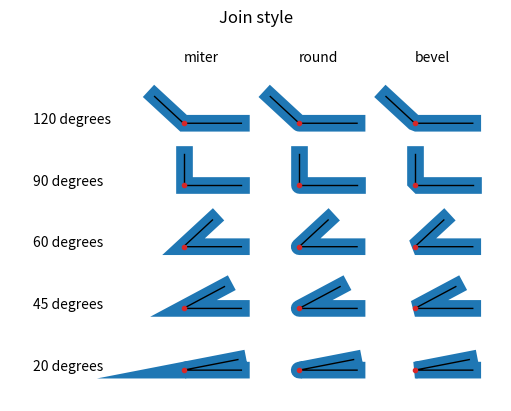

Write Python code to recreate this figure.
"""
=========
JoinStyle
=========

The `matplotlib._enums.JoinStyle` controls how Matplotlib draws the corners
where two different line segments meet. For more details, see the
`~matplotlib._enums.JoinStyle` docs.
"""

import matplotlib.pyplot as plt

from matplotlib._enums import JoinStyle

"""Demonstrate how each JoinStyle looks for various join angles."""
import numpy as np
import matplotlib.pyplot as plt
import matplotlib.axes


def plot_angle(ax: matplotlib.axes.Axes, x, y, angle, style):
    phi = np.radians(angle)
    xx = [x + 0.5, x, x + 0.5 * np.cos(phi)]
    yy = [y, y, y + 0.5 * np.sin(phi)]
    ax.plot(xx, yy, lw=12, color="tab:blue", solid_joinstyle=style)
    ax.plot(xx, yy, lw=1, color="black")
    ax.plot(xx[1], yy[1], "o", color="tab:red", markersize=3)


fig, ax = plt.subplots(figsize=(5, 4), constrained_layout=True)
ax.set_title("Join style")
for x, style in enumerate(["miter", "round", "bevel"]):
    ax.text(x, 5, style)
    for y, angle in enumerate([20, 45, 60, 90, 120]):
        plot_angle(ax, x, y, angle, style)
        if x == 0:
            ax.text(-1.3, y, f"{angle} degrees")
ax.set_xlim(-1.5, 2.75)
ax.set_ylim(-0.5, 5.5)
ax.set_axis_off()
fig.show()

plt.show()

# %%
# .. tags:: purpose: reference, styling: linestyle
